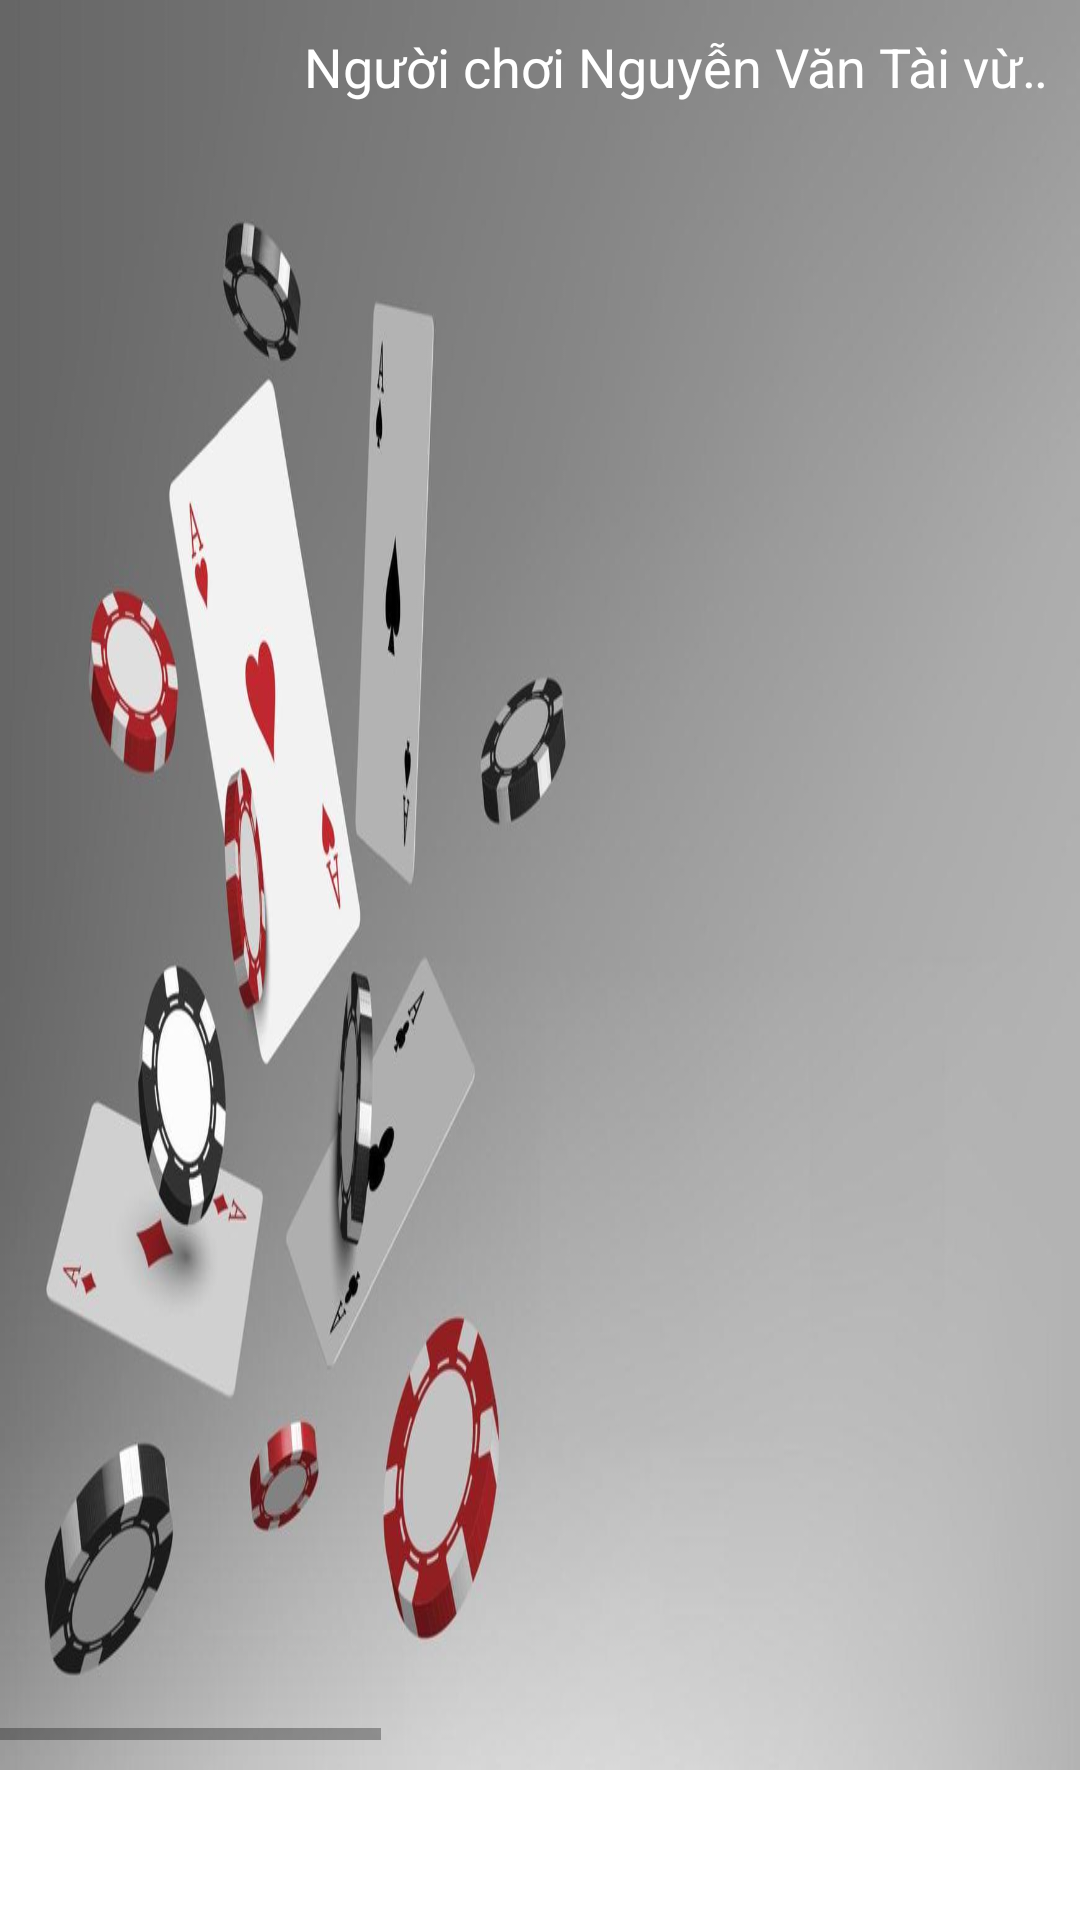

Layout XML and referenced resources for this Android screen:
<!-- AndroidManifest.xml: application theme Theme.AppCompat.Light.NoActionBar -->
<!-- res/layout/activity_detail.xml -->
<?xml version="1.0" encoding="utf-8"?>
<androidx.constraintlayout.widget.ConstraintLayout xmlns:android="http://schemas.android.com/apk/res/android"
    xmlns:app="http://schemas.android.com/apk/res-auto"
    xmlns:tools="http://schemas.android.com/tools"
    android:layout_width="match_parent"
    android:layout_height="match_parent"
    android:background="@drawable/bg4">

    <ImageView
        android:id="@+id/imvLogo"
        android:layout_width="80dp"
        android:layout_height="80dp"
        android:layout_margin="10dp"
        android:contentDescription="@string/app_name"
        app:layout_constraintStart_toStartOf="parent"
        app:layout_constraintTop_toTopOf="parent" />

    <TextView
        android:id="@+id/tvTop"
        android:layout_width="0dp"
        android:layout_height="wrap_content"
        android:layout_margin="10dp"
        android:ellipsize="marquee"
        android:gravity="center"
        android:singleLine="true"
        android:text="Người chơi Nguyễn Văn Tài vừa nổ hũ thành công. Người chơi Mê Gêm vừa nổ hũ thành công.
        Người chơi Gió vừa nổ hũ thành công. Người chơi Lê Văn Luyện vừa nổ hũ thành công.
        Người chơi Trần Văn Trọng vừa nổ hũ thành công."
        android:textColor="@color/white"
        android:textSize="18sp"
        app:layout_constraintEnd_toEndOf="parent"
        app:layout_constraintStart_toEndOf="@id/imvLogo"
        app:layout_constraintTop_toTopOf="parent" />

    <androidx.constraintlayout.widget.ConstraintLayout
        android:id="@+id/viewButtons"
        android:layout_width="match_parent"
        android:layout_height="wrap_content"
        android:background="@color/white"
        app:layout_constraintBottom_toBottomOf="parent">

        <ImageView
            android:id="@+id/imvLogin"
            android:layout_width="150dp"
            android:layout_height="50dp"
            android:layout_marginStart="6dp"
            android:contentDescription="@string/app_name"
            app:layout_constraintBottom_toBottomOf="parent"
            app:layout_constraintStart_toStartOf="parent"
            app:layout_constraintTop_toTopOf="parent" />

        <ImageView
            android:id="@+id/imvSignUp"
            android:layout_width="150dp"
            android:layout_height="50dp"
            android:layout_marginStart="10dp"
            android:contentDescription="@string/app_name"
            app:layout_constraintBottom_toBottomOf="@id/imvLogin"
            app:layout_constraintStart_toEndOf="@id/imvLogin"
            app:layout_constraintTop_toTopOf="@id/imvLogin" />

        <ImageView
            android:id="@+id/imvNapTien"
            android:layout_width="150dp"
            android:layout_height="50dp"
            android:layout_marginStart="10dp"
            android:contentDescription="@string/app_name"
            android:visibility="visible"
            app:layout_constraintBottom_toBottomOf="@id/imvLogin"
            app:layout_constraintStart_toEndOf="@id/imvSupport"
            app:layout_constraintTop_toTopOf="@id/imvLogin" />

        <ImageView
            android:id="@+id/imvSupport"
            android:layout_width="150dp"
            android:layout_height="50dp"
            android:layout_marginStart="10dp"
            android:contentDescription="@string/app_name"
            app:layout_constraintBottom_toBottomOf="@id/imvLogin"
            app:layout_constraintStart_toEndOf="@id/imvSignUp"
            app:layout_constraintTop_toTopOf="@id/imvLogin" />
    </androidx.constraintlayout.widget.ConstraintLayout>

    <HorizontalScrollView
        android:layout_width="0dp"
        android:layout_height="0dp"
        android:layout_marginTop="10dp"
        android:layout_marginBottom="10dp"
        android:fillViewport="true"
        app:layout_constraintBottom_toTopOf="@id/viewButtons"
        app:layout_constraintEnd_toEndOf="parent"
        app:layout_constraintStart_toStartOf="parent"
        app:layout_constraintTop_toBottomOf="@id/imvLogo">

        <androidx.constraintlayout.widget.ConstraintLayout
            android:layout_width="match_parent"
            android:layout_height="match_parent">

            <ImageView
                android:id="@+id/game_1"
                android:layout_width="150dp"
                android:layout_height="0dp"
                android:layout_marginHorizontal="10dp"
                android:scaleType="fitXY"
                app:layout_constraintBottom_toBottomOf="parent"
                app:layout_constraintEnd_toStartOf="@id/game_2"
                app:layout_constraintStart_toStartOf="parent"
                app:layout_constraintTop_toTopOf="parent" />

            <ImageView
                android:id="@+id/game_2"
                android:layout_width="150dp"
                android:layout_height="0dp"
                android:layout_marginHorizontal="10dp"
                android:scaleType="fitXY"
                app:layout_constraintBottom_toBottomOf="parent"
                app:layout_constraintEnd_toStartOf="@id/game_3"
                app:layout_constraintStart_toEndOf="@id/game_1"
                app:layout_constraintTop_toTopOf="parent" />

            <ImageView
                android:id="@+id/game_3"
                android:layout_width="150dp"
                android:layout_height="0dp"
                android:layout_marginHorizontal="10dp"
                android:scaleType="fitXY"
                app:layout_constraintBottom_toBottomOf="parent"
                app:layout_constraintEnd_toStartOf="@id/game_4"
                app:layout_constraintStart_toEndOf="@id/game_2"
                app:layout_constraintTop_toTopOf="parent" />

            <ImageView
                android:id="@+id/game_4"
                android:layout_width="150dp"
                android:layout_height="0dp"
                android:layout_marginHorizontal="10dp"
                android:scaleType="fitXY"
                app:layout_constraintBottom_toBottomOf="parent"
                app:layout_constraintEnd_toStartOf="@id/game_5"
                app:layout_constraintStart_toEndOf="@id/game_3"
                app:layout_constraintTop_toTopOf="parent" />

            <ImageView
                android:id="@+id/game_5"
                android:layout_width="150dp"
                android:layout_height="0dp"
                android:layout_marginHorizontal="10dp"
                android:scaleType="fitXY"
                app:layout_constraintBottom_toBottomOf="parent"
                app:layout_constraintEnd_toStartOf="@id/game_6"
                app:layout_constraintStart_toEndOf="@id/game_4"
                app:layout_constraintTop_toTopOf="parent" />


            <ImageView
                android:id="@+id/game_6"
                android:layout_width="150dp"
                android:layout_height="0dp"
                android:layout_marginHorizontal="10dp"
                android:scaleType="fitXY"
                app:layout_constraintBottom_toBottomOf="parent"
                app:layout_constraintEnd_toEndOf="parent"
                app:layout_constraintStart_toEndOf="@id/game_5"
                app:layout_constraintTop_toTopOf="parent" />

        </androidx.constraintlayout.widget.ConstraintLayout>
    </HorizontalScrollView>
</androidx.constraintlayout.widget.ConstraintLayout>
<!-- resources referenced by this layout -->
<resources>
  <!-- drawable bg4: png bitmap (drawable, 505019 bytes) -->
  <string name="app_name">Đánh Bài &amp; Siêu Nổ Hũ</string>
  <!-- not gathered from this repository: default colours our renderer supplied (Android Studio template values) -->
  <color name="white">#FFFFFFFF</color>
</resources>
